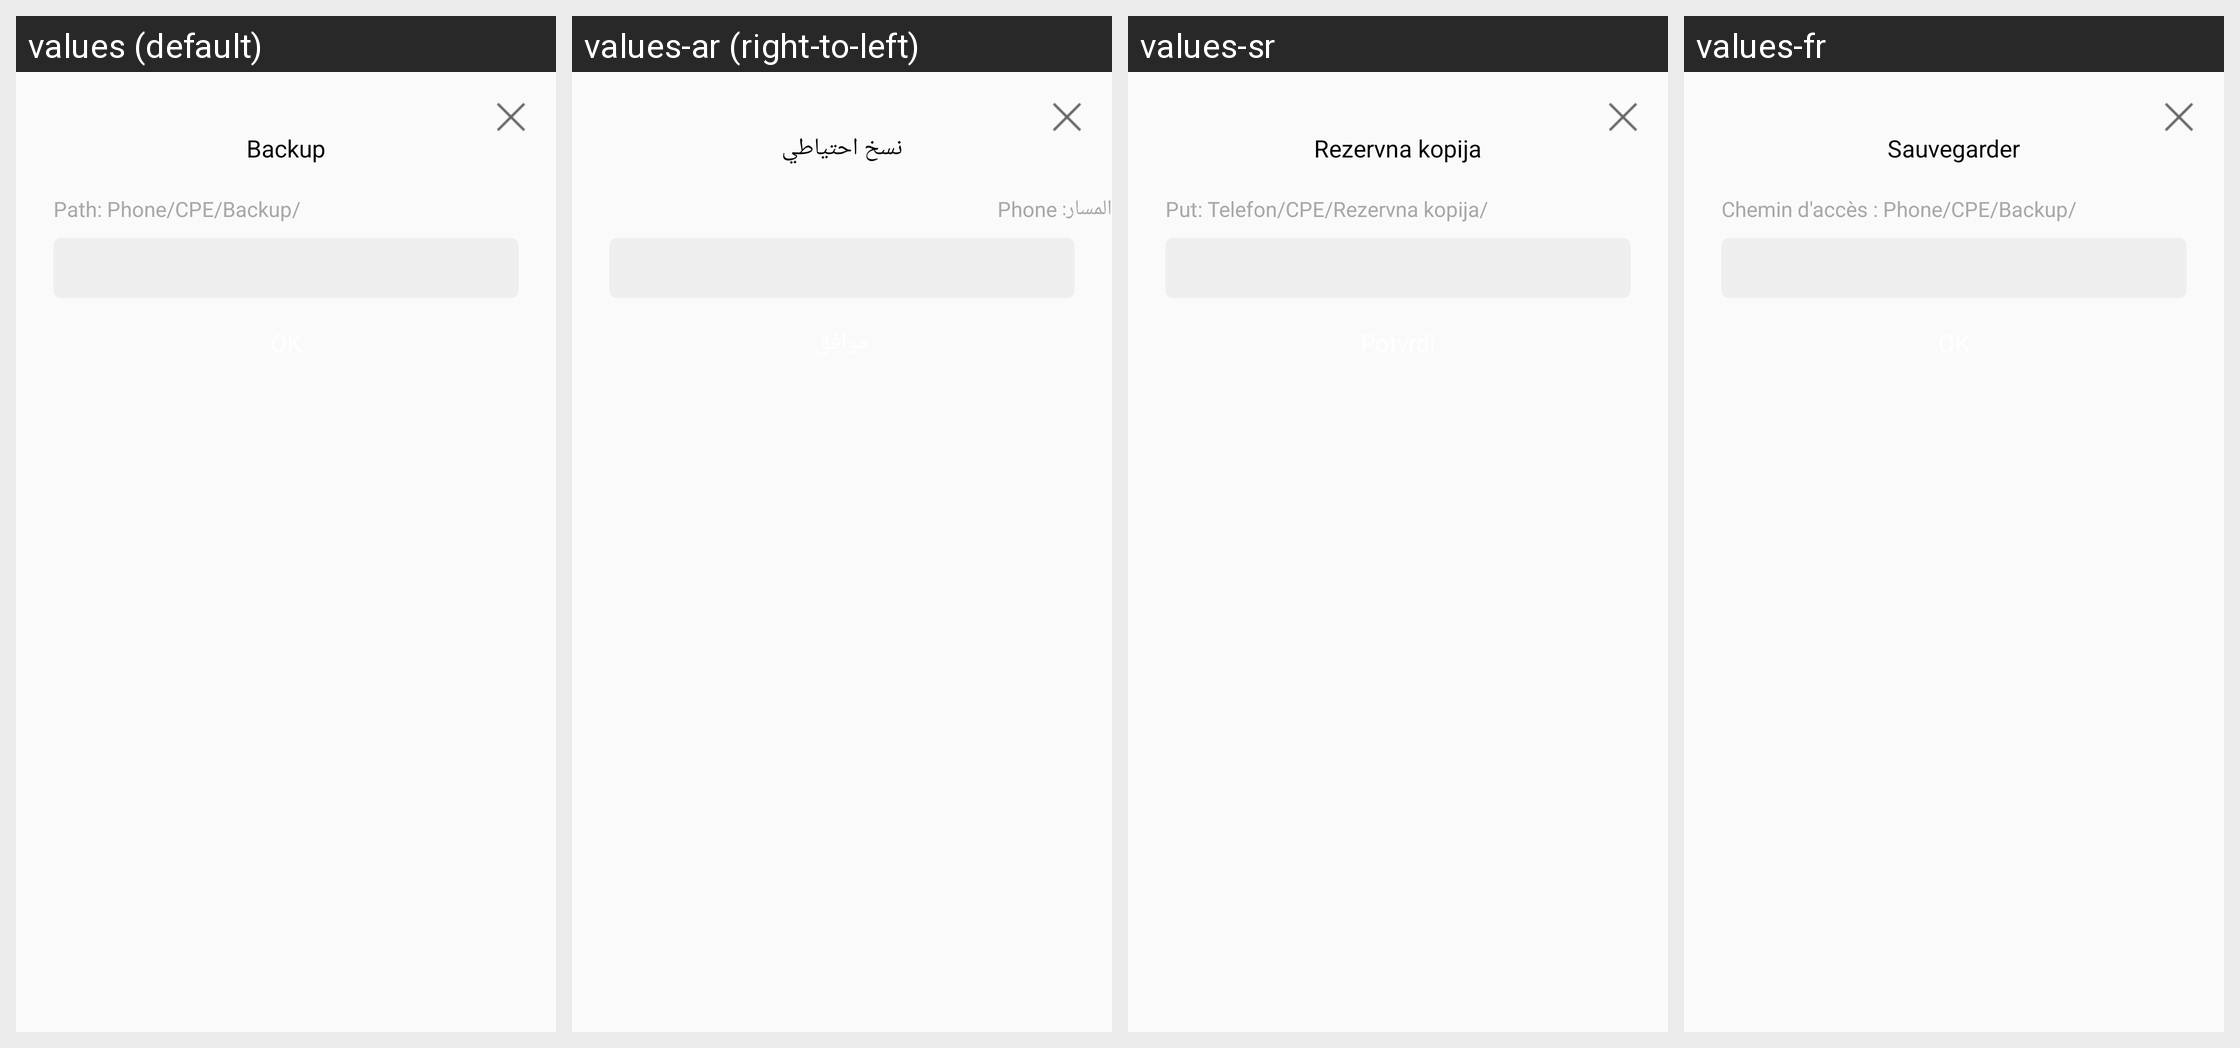

Translations of the strings shown on this Android screen, per locale in the grid:
Android screen res/layout/dialog_backup.xml rendered under 4 locales, left to right: values (default), values-ar (right-to-left), values-sr, values-fr. Device: Nexus 5 (rendered at 1080×1920; each locale shown at half size, 540×960, under a caption strip naming it); theme AppTheme.
Other locales in the repository, not shown: values-de, values-es, values-es-rMX, values-fr-rCA, values-hr, values-it, values-pl, values-sl.
Strings drawn on this screen, with the default value and each locale's value (text and hints the layout hard-codes, and strings that could not be matched under every locale, appear in the picture but are not listed):

setting_backup_btn_backup
  values: Backup
  values-ar: نسخ احتياطي
  values-sr: Rezervna kopija
  values-fr: Sauvegarder

setting_backup_path_tag
  values: Path: Phone
  values-ar: المسار: Phone
  values-sr: Put: Telefon
  values-fr: Chemin d'accès : Phone
